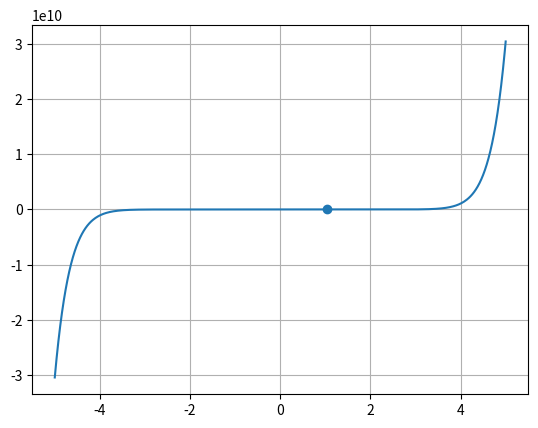

Write Python code to recreate this figure.
"""
Implementar un programa que reciba como input una función f, su derivada
f′, un punto inicial x0, una tolerancia ε y un entero N y aplique el método de
Newton-Raphson para buscar una raíz de f a partir de x0. El programa debe
finalizar cuando |xn − xn−1| < ε o cuando llega al paso N. Si no se alcanza la
convergencia luego de N pasos, imprimir un mensaje de error.
(b) Para f(x) = x15 − 2 implementando el programa del item anterior, hallar
una aproximación del cero de la función comenzando con x0 = 1, usando una
tolerancia de 10−3.

"""

import numpy as np
import matplotlib.pyplot as plt

def newtonraphson(f,df,x_0,tol=1e-6,N=100):
    x = x_0+10
    x_new = x_0
    iteraciones = 0
    while abs(x_new -x) >= tol and iteraciones < N:
        x = x_new
        x_new = x - f(x)/df(x)
        iteraciones += 1
    
    if iteraciones == N and np.abs(x_new -x) >= tol:
        print("No se alcanzo la convergencia luego de",N,"pasos")
        return None
    
    return x_new

def f(x):
    return x**15-2

def df(x):
    return 15*x**14

raiz = newtonraphson(f,df,1,1e-3)

x = np.linspace(-5,5,500)
plt.plot(x,f(x))
plt.scatter(raiz,0)
plt.grid(True)
plt.show()
print(raiz)
